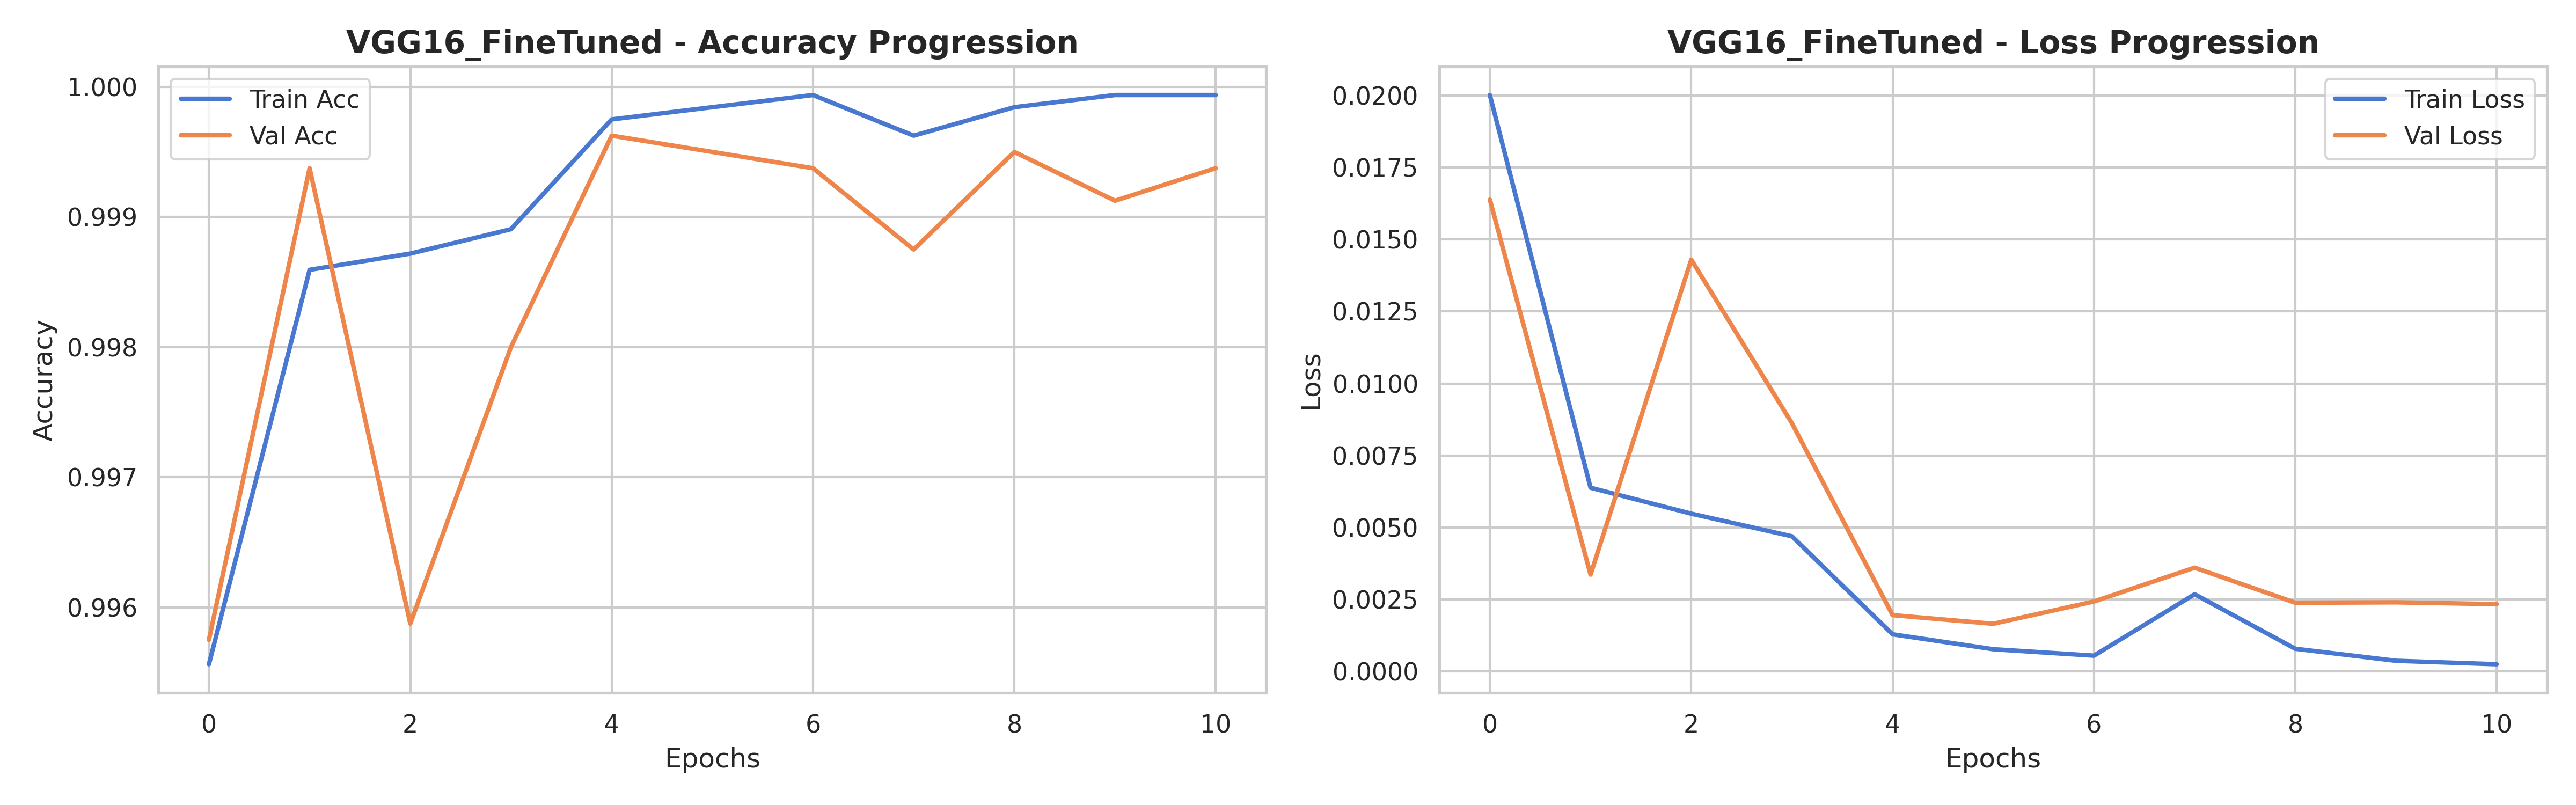

The file beside this chart, header and first rows:
accuracy, loss, val_accuracy, val_loss, learning_rate
0.9956, 0.02001, 0.9958, 0.01638, 9.999999747378752e-05
0.9986, 0.006381, 0.9994, 0.003365, 9.999999747378752e-05
0.9987, 0.005482, 0.9959, 0.0143, 9.999999747378752e-05
0.9989, 0.004696, 0.998, 0.008621, 9.999999747378752e-05
0.9998, 0.001294, 0.9996, 0.00196, 4.999999873689376e-05
0.9998, 0.0007768, 0.9995, 0.00166, 4.999999873689376e-05
0.9999, 0.0005538, 0.9994, 0.002433, 4.999999873689376e-05
0.9996, 0.002685, 0.9987, 0.003607, 4.999999873689376e-05
0.9998, 0.0007932, 0.9995, 0.00239, 2.499999936844688e-05
0.9999, 0.0003755, 0.9991, 0.002404, 2.499999936844688e-05
0.9999, 0.0002557, 0.9994, 0.002342, 1.249999968422344e-05
